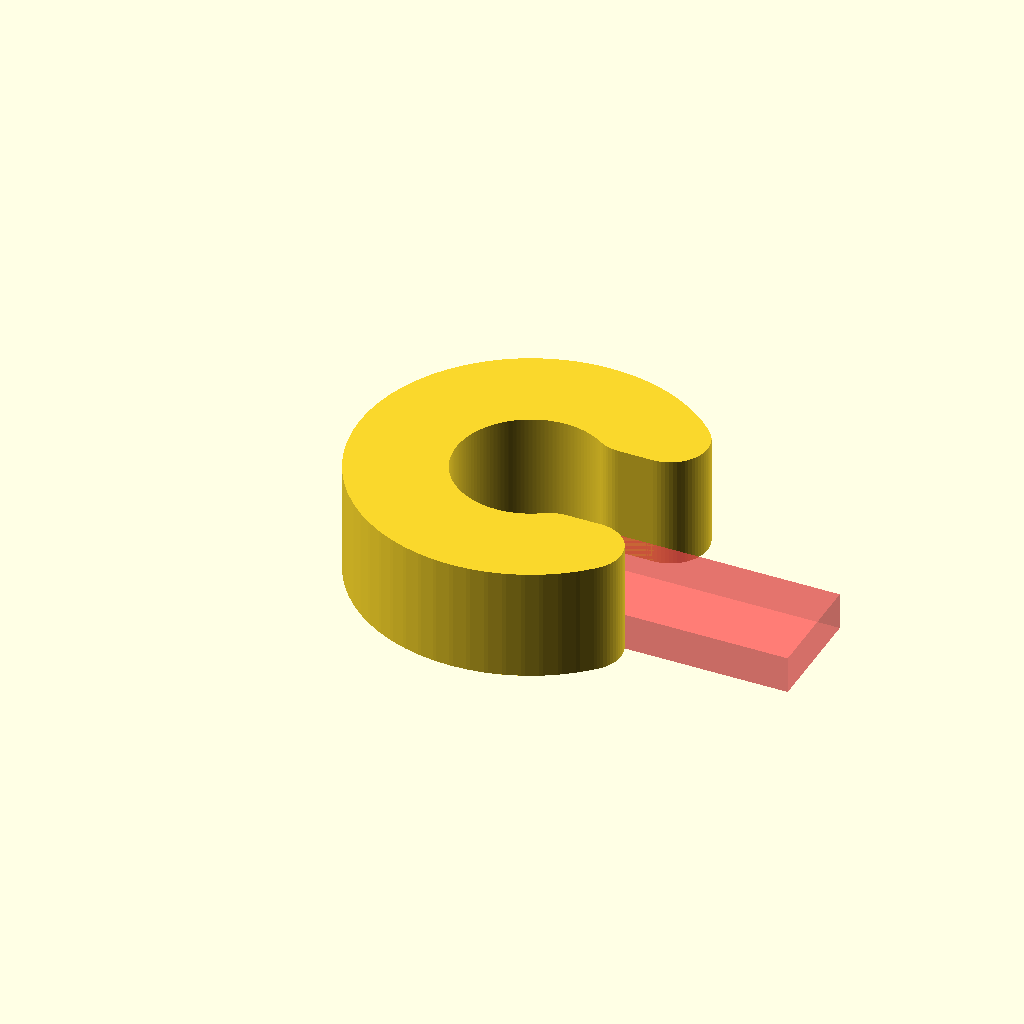
Cell 1: the model at its default parameters.
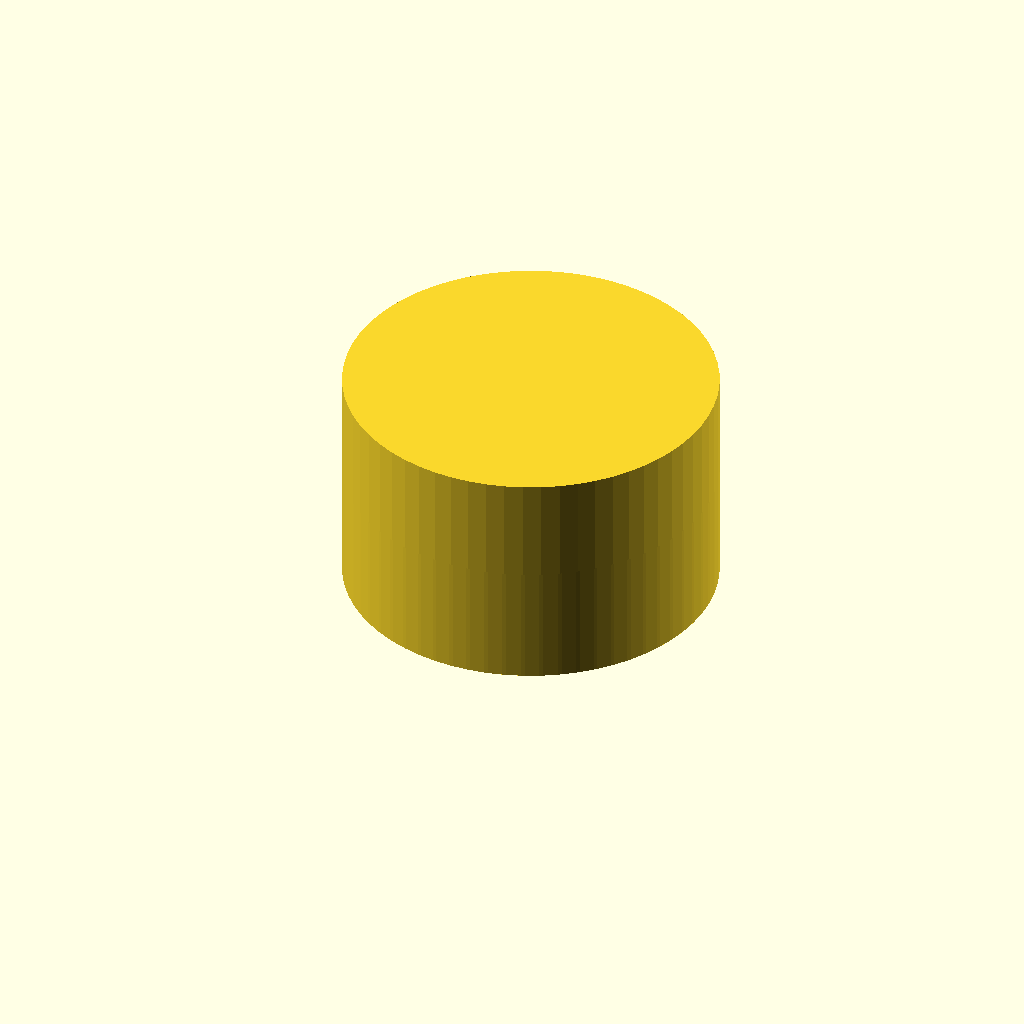
Cell 2: the same model with is_spacer = false.
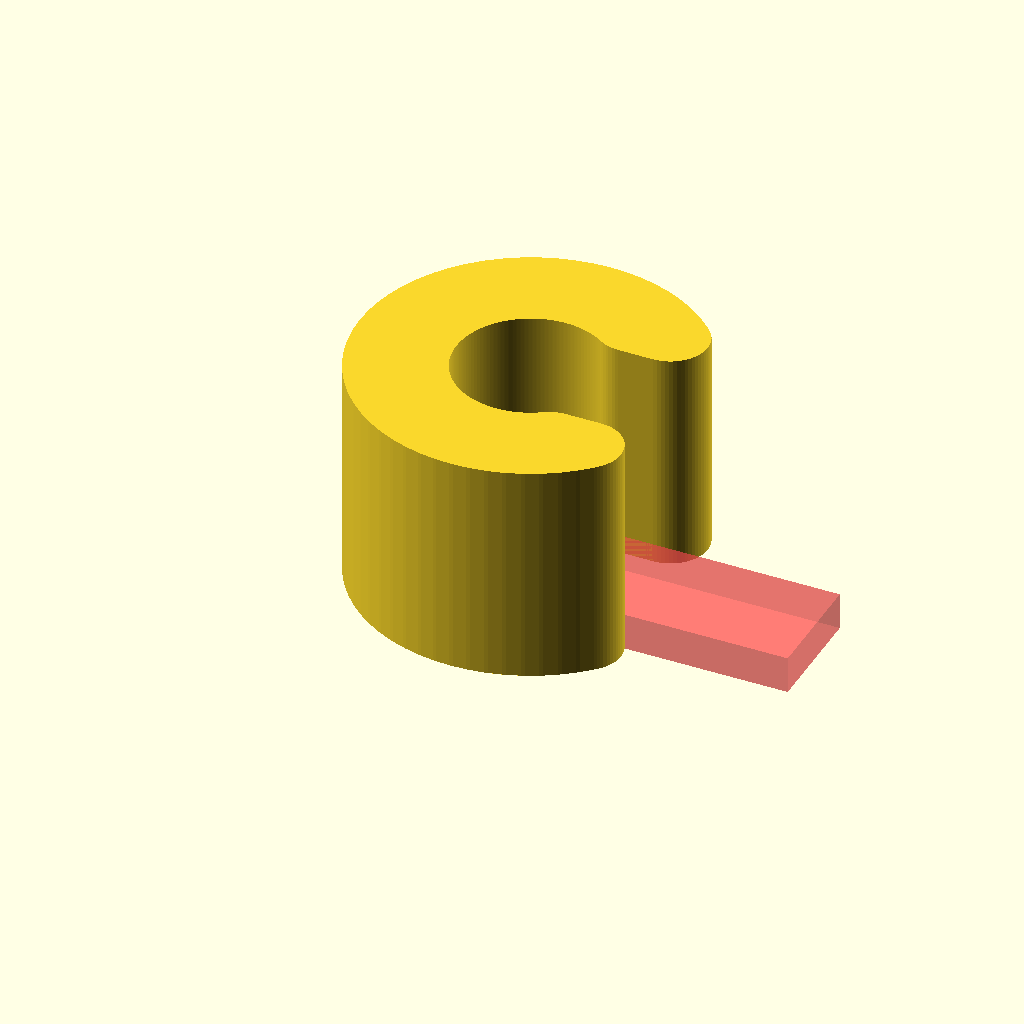
Cell 3: thing_h = 6 (everything else at default).
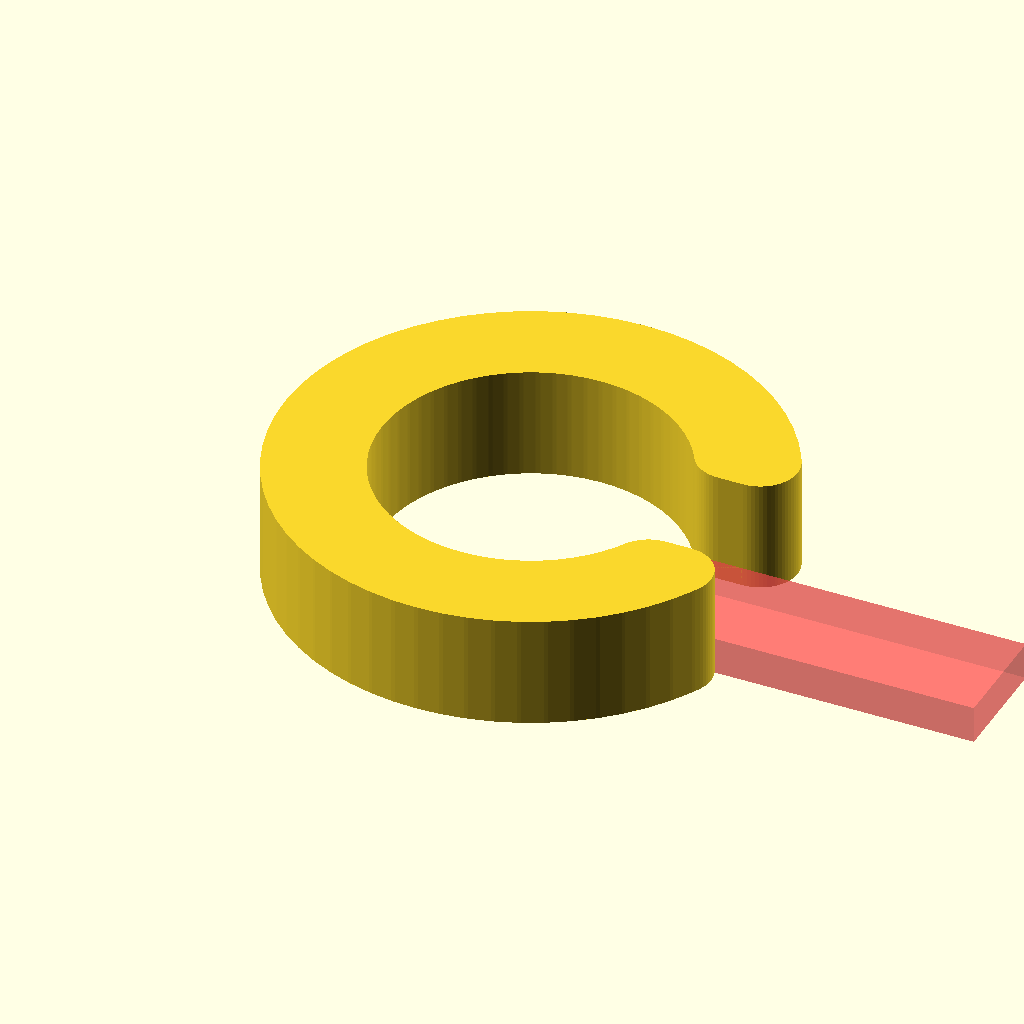
Cell 4 — rod_dia set to 8, the other parameters unchanged.
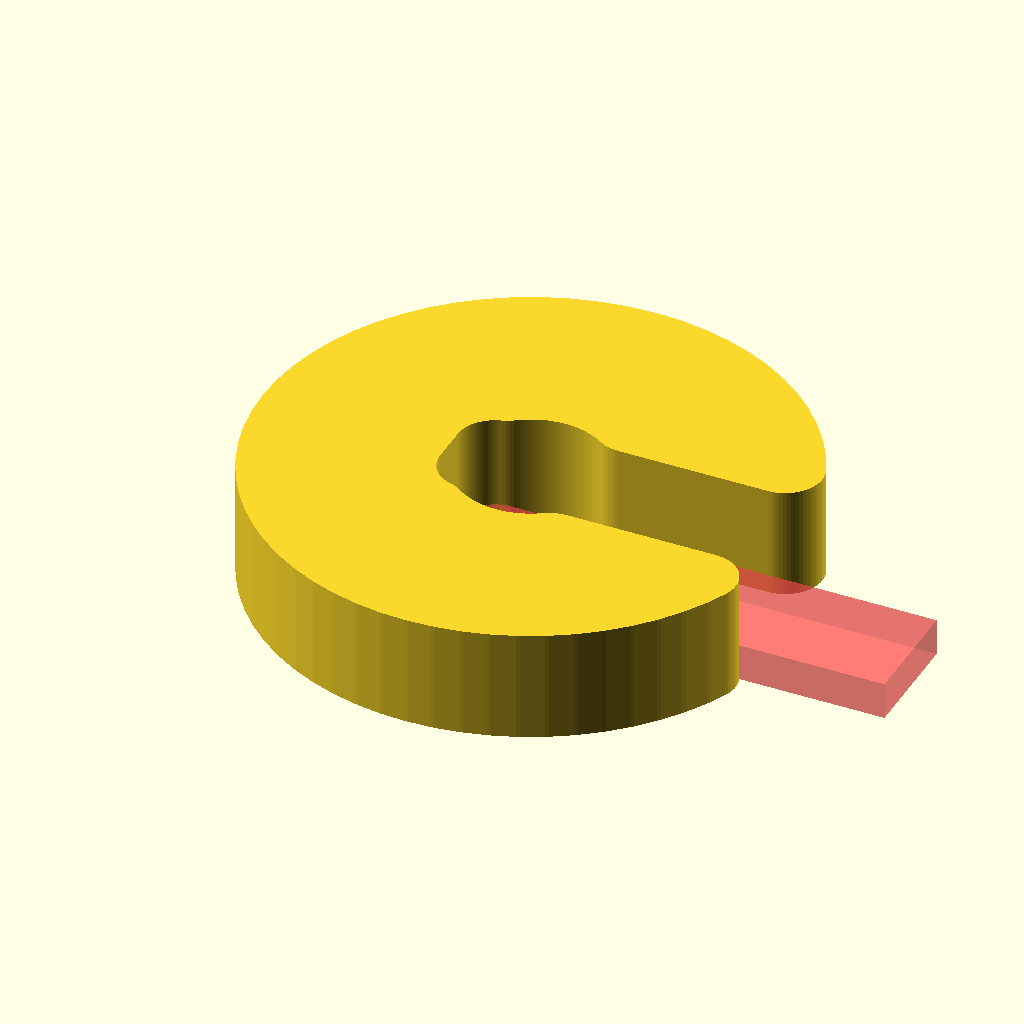
Cell 5: wall_thick = 5.2 (everything else at default).
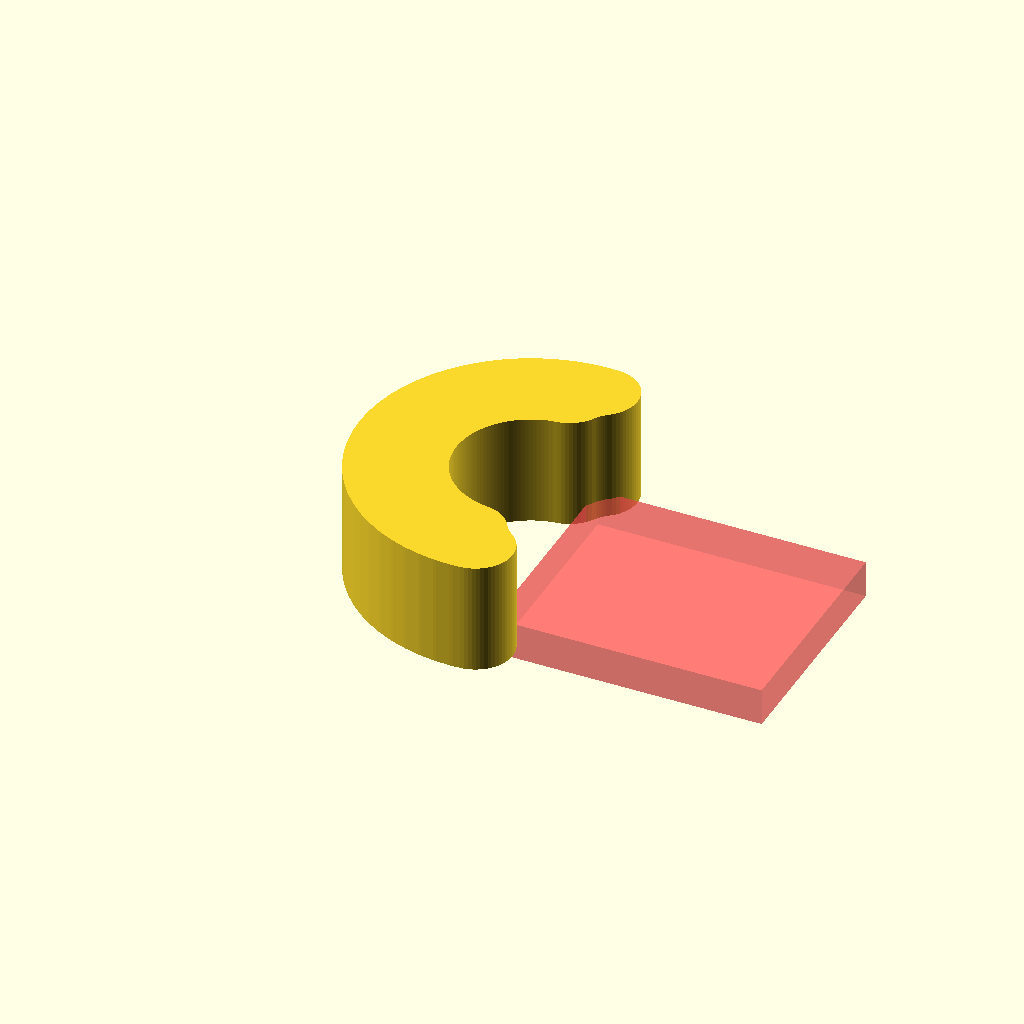
Cell 6: clip_gap = 6 (everything else at default).
All cells are drawn from one camera (rotation 55°, 0°, 25°, orthographic, colour scheme Cornfield), so only the parameter changes between them.
The OpenSCAD source (clips.scad):
$fn = 64;

// 7.4: 
// * Two endcaps (DONE)
// * One spacer (DONE)
// 3.6: Two endcaps (DONE)
// 6.0: One spacer (DONE)
// 3.0: Two spacers

thing_h = 3.0;
is_spacer=true;

rod_dia = 4.0;
wall_thick = 2.6;
clip_gap = 3.0;
clip_rounding = 1.0;

union() {
    linear_extrude(thing_h) {
        offset(clip_rounding) offset(-clip_rounding)
        offset(-clip_rounding) offset(clip_rounding)
        difference() {
        circle(d=rod_dia+2*wall_thick);
        circle(d=rod_dia);
        if (is_spacer) {
            translate([rod_dia,0])
            #square([rod_dia/2+wall_thick*2, clip_gap], center=true);
        }
        }
    }
    if (!is_spacer) {
        translate([0,0,thing_h])
        linear_extrude(wall_thick)
        circle(d=rod_dia+2*wall_thick);
    }
}
Parameter table extracted from the source (name, type, default, range or options):
thing_h: number, default 3
is_spacer: bool, default true
rod_dia: number, default 4
wall_thick: number, default 2.6
clip_gap: number, default 3
clip_rounding: number, default 1
